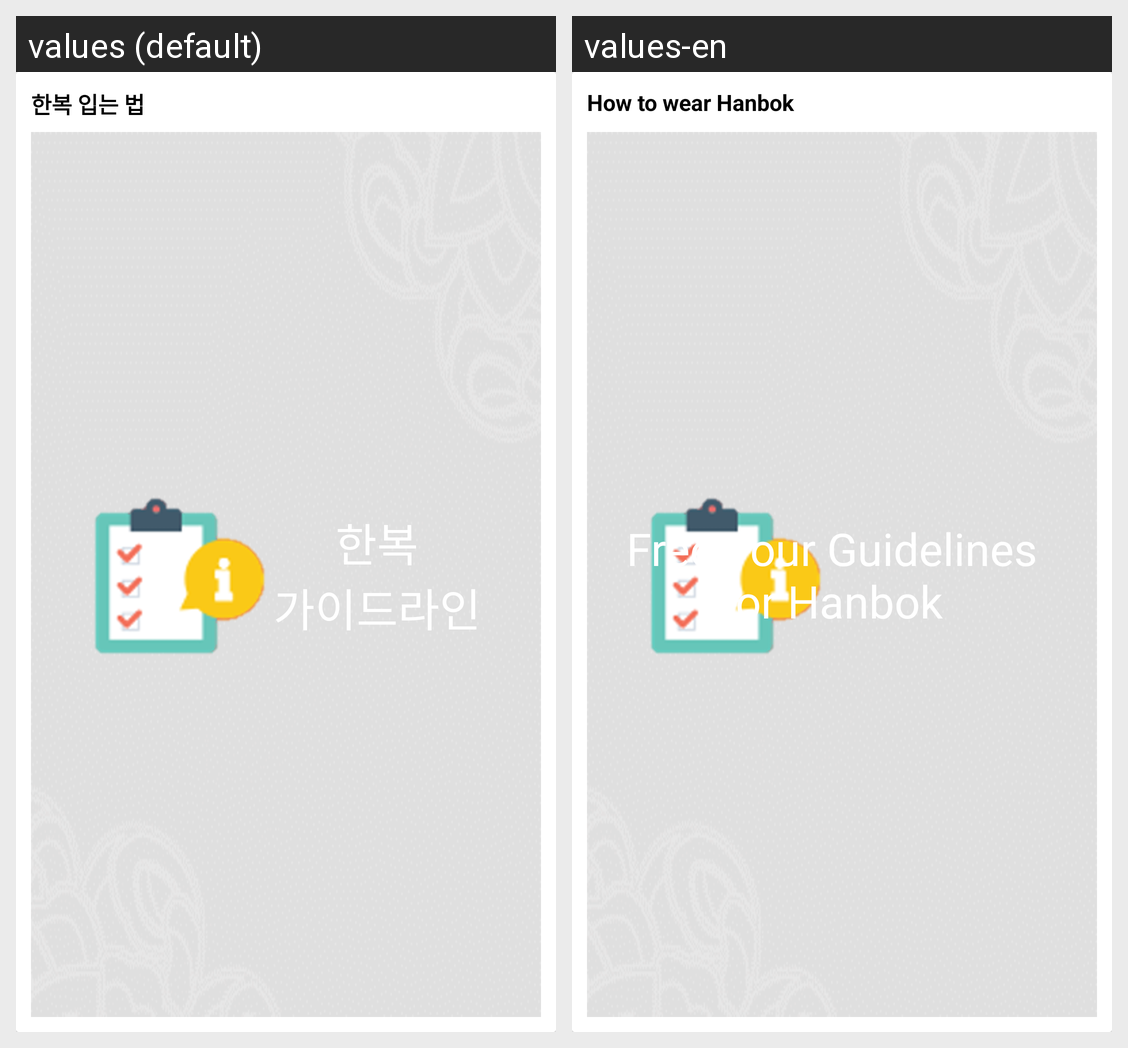

The same Android screen rendered under two of its app's locales, left to right. List the strings drawn on it with the default value and each locale's translation.
Android screen res/layout/component_habok_rule.xml rendered under 2 locales, left to right: values (default), values-en. Device: Nexus 5 (rendered at 1080×1920; each locale shown at half size, 540×960, under a caption strip naming it); theme AppTheme.
Strings drawn on this screen, with the default value and each locale's value (text and hints the layout hard-codes, and strings that could not be matched under every locale, appear in the picture but are not listed):

hanbok_rule
  values: 한복 입는 법
  values-en: How to wear Hanbok

hanbok_guideline
  values: 한복
      가이드라인
  values-en: Free Tour Guidelines
      for Hanbok
